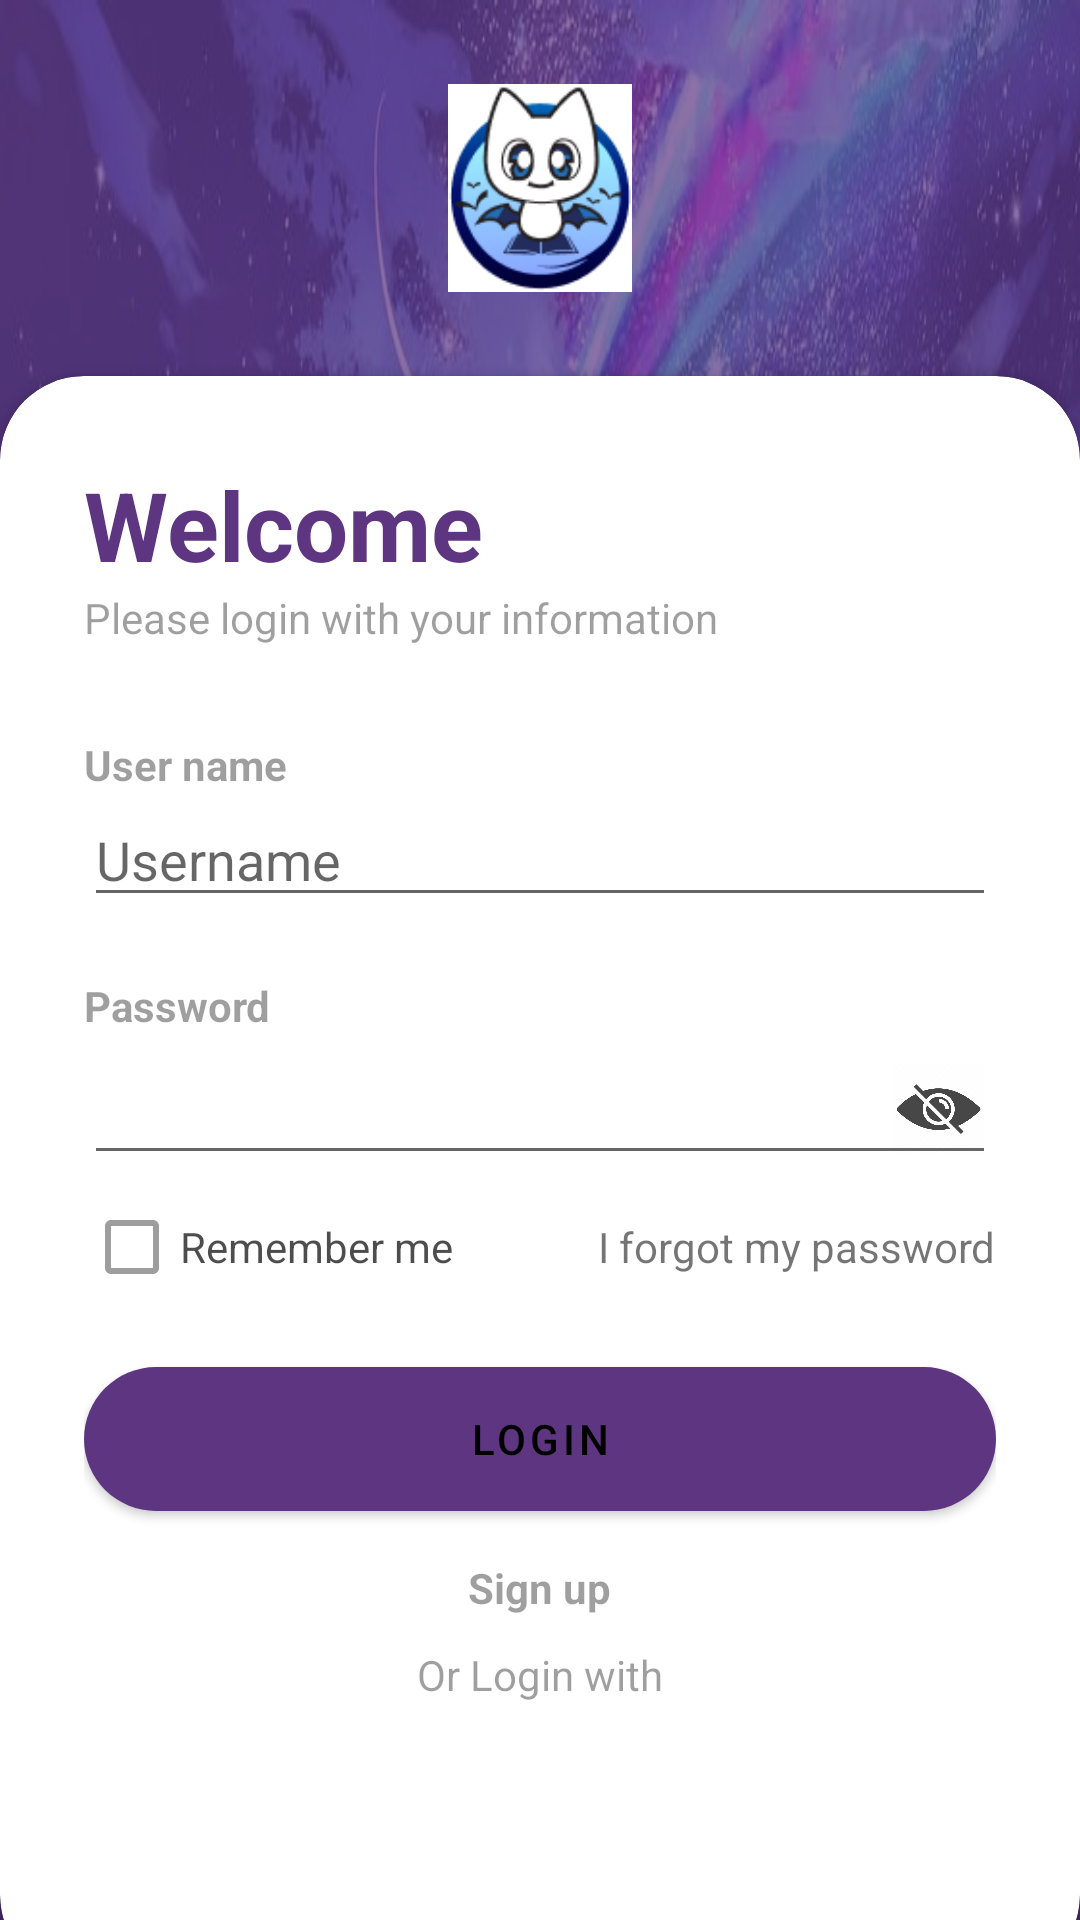

This screen was rendered from an Android layout file. Write that file and the resources it references.
<!-- AndroidManifest.xml: activity theme Theme.appLogin -->
<!-- res/layout/fragment_login.xml -->
<?xml version="1.0" encoding="utf-8"?>
<RelativeLayout xmlns:android="http://schemas.android.com/apk/res/android"
    xmlns:app="http://schemas.android.com/apk/res-auto"
    xmlns:tools="http://schemas.android.com/tools"
    android:layout_width="match_parent"
    android:layout_height="match_parent"
    android:background="@drawable/login"
    tools:context="com.example.prm232rj.ui.screen.Activities.LoginActivity">

    <RelativeLayout
        android:layout_width="match_parent"
        android:layout_height="match_parent"
        android:background="@color/login_primary"
        android:alpha="0.7"/>
    <LinearLayout
        android:layout_width="match_parent"
        android:layout_height="match_parent"
        android:orientation="vertical"
        android:layout_above="@id/card_view"
        android:gravity="center"
        android:padding="28dp">

        <ImageView
            android:layout_width="wrap_content"
            android:layout_height="wrap_content"
            android:src="@drawable/logo"/>

        <TextView
            android:layout_width="wrap_content"
            android:layout_height="wrap_content"
            android:text="Manga Plus"
            android:textStyle="bold"
            android:fontFamily="sans-serif-medium"
            android:textSize="32sp"
            android:textColor="@color/white"/>


    </LinearLayout>
    <androidx.cardview.widget.CardView
        android:layout_width="match_parent"
        android:layout_height="wrap_content"
        android:layout_alignParentBottom="true"
        app:cardCornerRadius="28dp"
        android:layout_marginBottom="-20dp"
        android:id="@+id/card_view"
        >

        <LinearLayout
            android:layout_width="match_parent"
            android:layout_height="wrap_content"
            android:orientation="vertical"
            android:padding="28dp">
            <TextView
                android:layout_width="wrap_content"
                android:layout_height="wrap_content"
                android:text="Welcome"
                android:textColor="@color/login_primary"
                android:textSize="32sp"
                android:textStyle="bold"/>

            <TextView
                android:layout_width="wrap_content"
                android:layout_height="wrap_content"
                android:text="Please login with your information"
                android:alpha="0.7"/>

            <View
                android:layout_width="wrap_content"
                android:layout_height="30dp"/>
            <TextView
                android:layout_width="wrap_content"
                android:layout_height="wrap_content"
                android:text="User name"
                android:alpha="0.7"
                android:textStyle="bold"/>

            <EditText
                android:id="@+id/edtUsername"
                android:hint="Username"
                android:layout_width="match_parent"
                android:layout_height="wrap_content"
                android:inputType="text"
                android:drawableEnd="@drawable/outline_add_task_24"/>

            <View
                android:layout_width="wrap_content"
                android:layout_height="20dp"/>
            <TextView
                android:layout_width="wrap_content"
                android:layout_height="wrap_content"
                android:text="Password"
                android:alpha="0.7"
                android:textStyle="bold"/>

            <EditText
                android:id="@+id/edtPassword"
                android:layout_width="match_parent"
                android:layout_height="wrap_content"
                android:inputType="textPassword"
                android:drawableEnd="@drawable/password_icon_24"/>

            <RelativeLayout
                android:layout_width="match_parent"
                android:layout_height="wrap_content">

                <CheckBox
                    android:id="@+id/chkRememberMe"
                    android:layout_width="wrap_content"
                    android:layout_height="wrap_content"
                    android:text="Remember me"
                    android:layout_centerVertical="true"
                    android:alpha="0.7"/>

                <TextView
                    android:id="@+id/tvForgotPassword"
                    android:layout_width="wrap_content"
                    android:layout_height="wrap_content"
                    android:text="I forgot my password"
                    android:layout_alignParentEnd="true"
                    android:layout_centerVertical="true"/>

            </RelativeLayout>
            <View
                android:layout_width="wrap_content"
                android:layout_height="10dp"/>

            <com.google.android.material.button.MaterialButton
                android:id="@+id/btnLogin"
                android:layout_width="match_parent"
                android:layout_height="60dp"
                android:text="Login"
                app:cornerRadius="32dp"/>

            <View
                android:layout_width="wrap_content"
                android:layout_height="10dp"/>
            <LinearLayout
                android:layout_width="match_parent"
                android:layout_height="wrap_content"
                android:orientation="vertical"
                android:gravity="center"

                >

                <TextView
                    android:id="@+id/tvSignUp"
                    android:layout_width="wrap_content"
                    android:layout_height="wrap_content"
                    android:layout_gravity="center"
                    android:alpha="0.7"
                    android:layout_marginBottom="10dp"
                    android:textStyle="bold"
                    android:text="Sign up" />

                <TextView

                    android:layout_width="wrap_content"
                    android:layout_height="wrap_content"
                    android:layout_gravity="center"
                    android:alpha="0.7"
                    android:text="Or Login with" />

            </LinearLayout>
            <LinearLayout
                android:layout_width="match_parent"
                android:layout_height="wrap_content"
                android:orientation="horizontal"
                android:gravity="center">
                <ImageView
                    android:id="@+id/imgGoogleLogin"
                    android:layout_width="40dp"
                    android:layout_height="40dp"
                    android:layout_margin="12dp"
                    android:background="@drawable/google"/>
            </LinearLayout>
        </LinearLayout>
    </androidx.cardview.widget.CardView>
</RelativeLayout>
<!-- resources referenced by this layout -->
<resources>
  <color name="login_primary">#5E3581</color>
  <color name="white">#FFFFFFFF</color>
  <!-- drawable login: jpg bitmap (drawable, 78311 bytes) -->
  <!-- drawable logo: jpg bitmap (drawable, 16264 bytes) -->
  <!-- drawable password_icon_24 (drawable) -->
  <?xml version="1.0" encoding="utf-8"?>
  <layer-list xmlns:android="http://schemas.android.com/apk/res/android">
      <item
          android:width="30dp"
          android:height="30dp"
          android:drawable="@drawable/password_icon" />
  </layer-list>
  <style name="Theme.appLogin" parent="Theme.MaterialComponents.DayNight.NoActionBar">
          
          <item name="colorPrimary">@color/login_primary</item>
          <item name="colorPrimaryVariant">@color/login_primary</item>
          <item name="colorOnPrimary">@color/black</item>
  
  
          
          <item name="colorSecondary">@color/login_secondary</item>
          <item name="colorSecondaryVariant">@color/login_secondary</item>
          <item name="colorOnSecondary">@color/black</item>
  
          
          <item name="android:statusBarColor">@color/login_primary</item>
      </style>
  <!-- drawable password_icon: png bitmap (drawable, 19408 bytes) -->
  <color name="black">#FF000000</color>
  <color name="login_secondary">#673AB7</color>
</resources>
